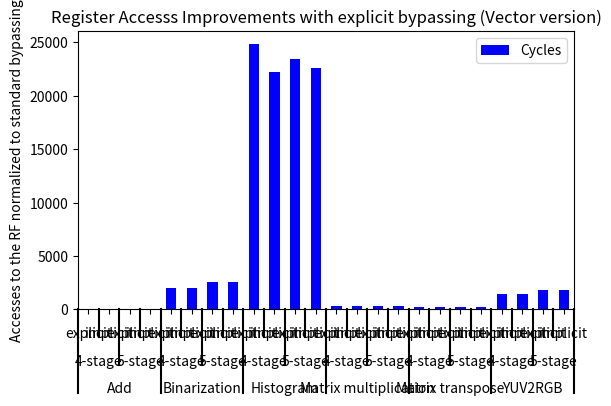

The matplotlib source for this figure:
#!/usr/bin/env python

import pandas as pd
import numpy as np
from matplotlib import pyplot as plt
from itertools import groupby

def test_table():
    data_table = pd.DataFrame({'Bench':['Add']*4 + ['Binarization']*4 + ['Histogram']*4 + ['Matrix multiplication']*4 + ['Matrix transpose']*4 + ['YUV2RGB']*4,
                               'Pipeline':(['4-stage']*2 + ['5-stage']*2)*6,
                               'Bypass':(['implicit'] + ['explicit'])*12,
                               'Cycles':[49,49,54,54,2018,2019,2614,2616,22237,24799,22551,23449,322,323,337,341,274,275,273,275,1404,1405,1862,1866],
                               #'Accesses avoided':[0.3431372549,0.5182186235,0.3799019608,0.5182186235,0.3619791667,0.441014333,0.5065827546,0.4980842912,0.389875872,0.3258047547,0.4449221448,0.6133431626,0.417721519,0.4334621756,0.5755274262,0.6598821639,0.4533538936,0.05267489712,0.3577486507,0.0845410628,0.2738666667,0.2990750257,0.3026,0.2786228983],
                               #'Remaining accesses':[0.6568627451,0.4817813765,0.6200980392,0.4817813765,0.6380208333,0.558985667,0.4934172454,0.5019157088,0.6532844408,0.7089477525,0.5607805574,0.3909459505,0.5827004219,0.5670900055,0.4244725738,0.3401178361,0.5466461064,0.9473251029,0.6422513493,0.9154589372,0.7261333333,0.7009249743,0.6974,0.7213771017]
                               })
    return data_table

def add_line(ax, xpos, ypos):
    line = plt.Line2D([xpos, xpos], [ypos + .1, ypos],
                      transform=ax.transAxes, color='black')
    line.set_clip_on(False)
    ax.add_line(line)

def label_len(my_index,level):
    labels = my_index.get_level_values(level)
    return [(k, sum(1 for i in g)) for k,g in groupby(labels)]

def label_group_bar_table(ax, df):
    ypos = -.1
    scale = 1./df.index.size
    for level in range(df.index.nlevels)[::-1]:
        pos = 0
        for label, rpos in label_len(df.index,level):
            lxpos = (pos + .5 * rpos)*scale
            ax.text(lxpos, ypos, label, ha='center', transform=ax.transAxes)
            add_line(ax, pos*scale, ypos)
            pos += rpos
        add_line(ax, pos*scale , ypos)
        ypos -= .1


#continue found code
df = test_table().groupby(['Bench','Pipeline','Bypass']).sum()
fig = plt.figure()
ax = fig.add_subplot(111)
df.plot(kind='bar',stacked=True,color=['b','#d62728'],ax=fig.gca())
#Below 3 lines remove default labels
labels = ['' for item in ax.get_xticklabels()]
ax.set_xticklabels(labels)
ax.set_xlabel('')
label_group_bar_table(ax, df)
fig.subplots_adjust(bottom=.1*df.index.nlevels)
plt.ylabel('Accesses to the RF normalized to standard bypassing')
plt.title('Register Accesss Improvements with explicit bypassing (Vector version)')
plt.show()

writeSaves = (0.441014333, 0.3258047547, 0.5182186235, 0.4334621756, 0.05267489712, 0.2990750257)
writeAcc = (0.558985667, 0.7089477525, 0.4817813765, 0.5670900055, 0.9473251029, 0.7009249743)
readSaves = (0.3619791667, 0.389875872, 0.3431372549, 0.417721519, 0.4533538936, 0.2738666667)
readAcc = (0.6380208333, 0.6532844408, 0.6568627451, 0.5827004219, 0.5466461064, 0.7261333333)
#N = 6
##menMeans = (20, 35, 30, 35, 27)
##womenMeans = (25, 32, 34, 20, 25)
##menStd = (2, 3, 4, 1, 2)
##womenStd = (3, 5, 2, 3, 3)
#ind = 2*np.arange(N)    # the x locations for the groups
#width = 0.35       # the width of the bars: can also be len(x) sequence

#p1 = plt.bar(ind + 0.00, writeAcc, width)#, yerr=menStd)
#p2 = plt.bar(ind + 0.00, writeSaves, width, color='#d62728', bottom=writeAcc)
#             bottom=menMeans, yerr=womenStd)
#p3 = plt.bar(ind + 0.5, readAcc, width, color='y')#, yerr=menStd)
#p4 = plt.bar(ind + 0.5, readSaves, width, color='#d62728', bottom=readAcc)

#plt.ylabel('Write accesses normalized to standard bypassing')
#plt.title('Writes with explicit bypassing')
#plt.xticks(ind, ('Binarization', 'Histogram', 'Addition', 'Matrix mul', 'Matrix transpose', 'Color conversion'))
#plt.yticks(np.arange(0, 1.1, 0.1))
##plt.xticks(rotation=45)
#plt.legend((p1[0], p2[0], p3[0], p4[0]), ('Write accesses', 'Writes avoided', 'Read accesses', 'Reads avoided'))

#plt.show()
